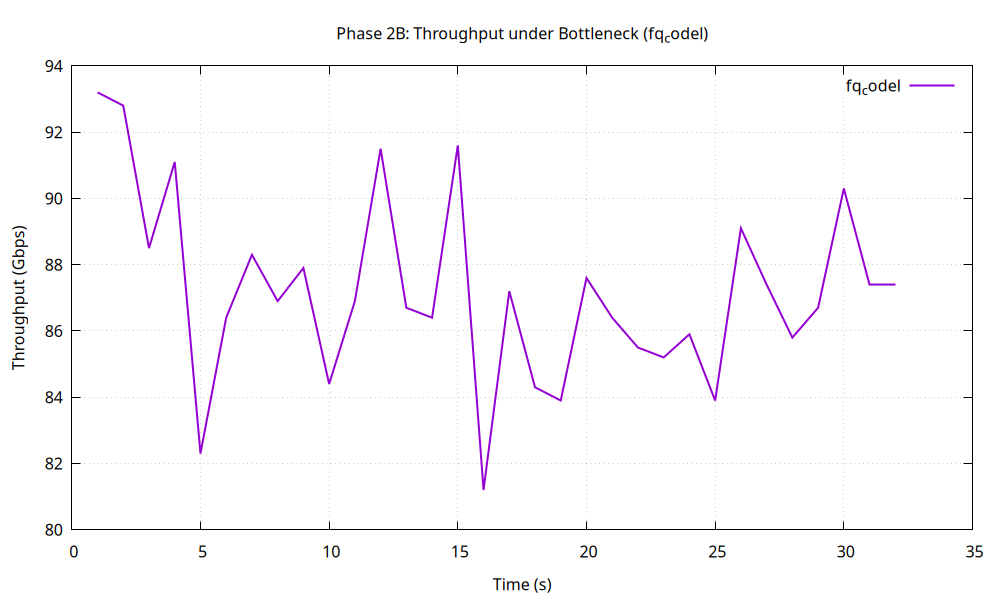

Source data for this figure (header and first rows):
1, 93.2
2, 92.8
3, 88.5
4, 91.1
5, 82.3
6, 86.4
7, 88.3
8, 86.9
9, 87.9
10, 84.4
11, 86.9
12, 91.5
13, 86.7
14, 86.4
15, 91.6
16, 81.2
17, 87.2
18, 84.3
19, 83.9
20, 87.6
21, 86.4
22, 85.5
23, 85.2
24, 85.9
25, 83.9
26, 89.1
27, 87.4
28, 85.8
29, 86.7
30, 90.3
31, 87.4
32, 87.4
